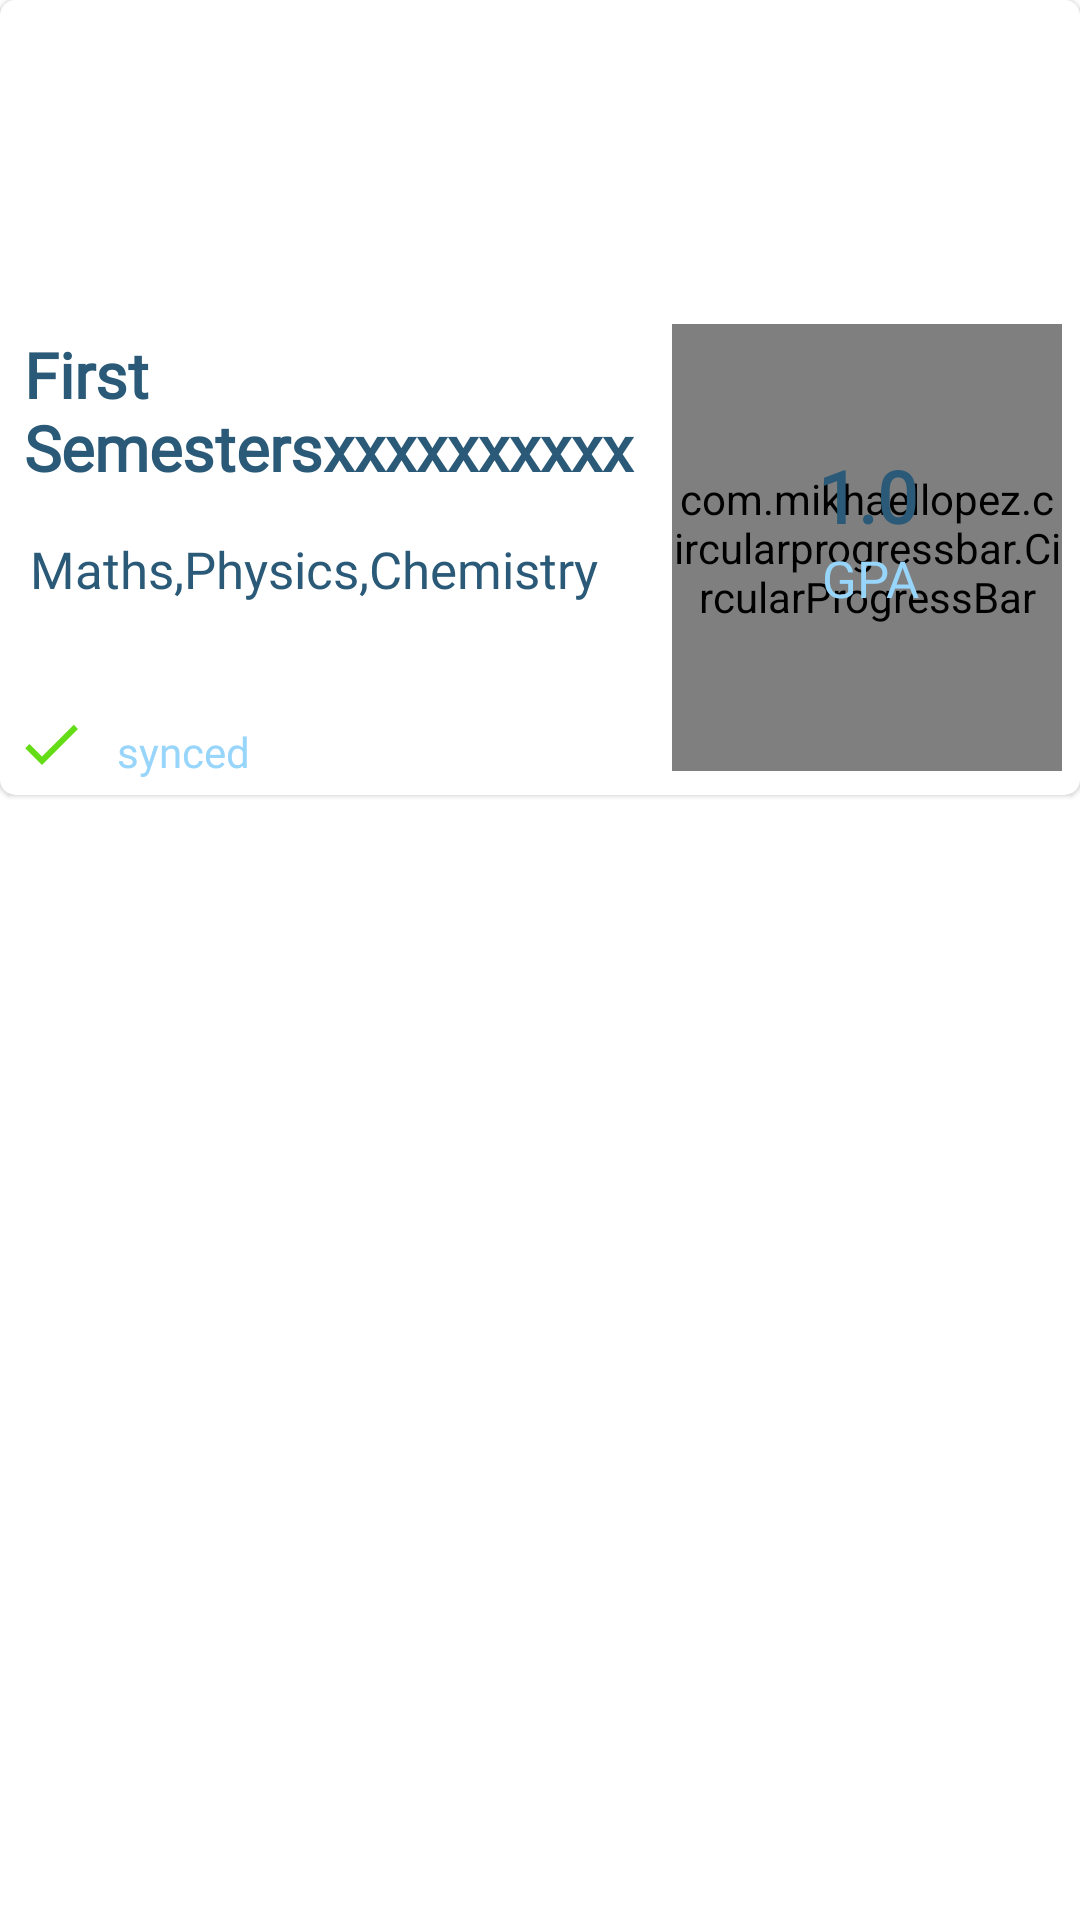

Here is an Android app screen rendered from its layout file. Give the layout XML and the strings, colors and styles it references.
<!-- AndroidManifest.xml: application theme AppTheme -->
<!-- res/layout/best_semester_item.xml -->
<?xml version="1.0" encoding="utf-8"?>
<androidx.constraintlayout.widget.ConstraintLayout xmlns:android="http://schemas.android.com/apk/res/android"
    xmlns:app="http://schemas.android.com/apk/res-auto"
    android:layout_width="match_parent"
    android:layout_height="wrap_content"
    android:layout_margin="10dp"
    android:clickable="false">

    <com.google.android.material.card.MaterialCardView
        android:layout_width="match_parent"
        android:layout_height="wrap_content"
        app:cardBackgroundColor="@android:color/white"
        app:cardCornerRadius="5dp"
        app:layout_constraintBottom_toBottomOf="parent"
        app:layout_constraintEnd_toEndOf="parent"
        app:layout_constraintStart_toStartOf="parent"
        app:layout_constraintTop_toTopOf="parent"
        app:layout_constraintVertical_bias="0.0">

        <androidx.constraintlayout.widget.ConstraintLayout
            android:layout_width="match_parent"
            android:layout_height="match_parent">

            <RelativeLayout
                android:id="@+id/image_parent"
                android:layout_width="match_parent"
                android:layout_height="wrap_content"
                app:layout_constraintBottom_toBottomOf="parent"
                app:layout_constraintEnd_toEndOf="parent"
                app:layout_constraintStart_toStartOf="parent"
                app:layout_constraintTop_toTopOf="parent"
                app:layout_constraintVertical_bias="0.0">

                <ImageView
                    android:id="@+id/best_semester_image"
                    android:layout_width="match_parent"
                    android:layout_height="100dp" />

            </RelativeLayout>

            <View
                android:id="@+id/shine_view"
                android:layout_width="match_parent"
                android:layout_height="150dp"
                android:background="@drawable/shiny_bg"
                android:rotation="360"
                app:layout_constraintStart_toStartOf="@+id/image_parent"
                app:layout_constraintTop_toTopOf="parent" />

            <androidx.constraintlayout.widget.ConstraintLayout
                android:id="@+id/constraintLayout3"
                android:layout_width="match_parent"
                android:layout_height="wrap_content"
                app:layout_constraintBottom_toBottomOf="parent"
                app:layout_constraintEnd_toEndOf="parent"
                app:layout_constraintStart_toStartOf="parent"
                app:layout_constraintTop_toBottomOf="@id/image_parent">


                <TextView
                    android:id="@+id/semesterName"
                    android:layout_width="240dp"
                    android:layout_height="wrap_content"
                    android:layout_marginStart="3dp"
                    android:layout_marginEnd="3dp"
                    android:ellipsize="end"
                    android:fontFamily="@font/product_sans_bold"
                    android:padding="5dp"
                    android:text="First Semestersxxxxxxxxxx"
                    android:textColor="@color/colorPrimary"
                    android:textSize="21sp"
                    android:textStyle="bold"
                    app:layout_constraintBottom_toBottomOf="parent"
                    app:layout_constraintEnd_toEndOf="parent"
                    app:layout_constraintHorizontal_bias="0.0"
                    app:layout_constraintStart_toStartOf="parent"
                    app:layout_constraintTop_toTopOf="parent"
                    app:layout_constraintVertical_bias="0.054" />

                <TextView
                    android:id="@+id/coursesNames"
                    android:layout_width="240dp"
                    android:layout_height="wrap_content"
                    android:layout_below="@id/semesterName"
                    android:fontFamily="@font/product_sans_regular"
                    android:padding="10dp"
                    android:text="Maths,Physics,Chemistry"
                    android:textColor="@color/colorPrimary"
                    android:textSize="17sp"
                    android:textStyle="normal"
                    app:layout_constraintBottom_toBottomOf="parent"
                    app:layout_constraintEnd_toEndOf="parent"
                    app:layout_constraintHorizontal_bias="0.0"
                    app:layout_constraintStart_toStartOf="parent"
                    app:layout_constraintTop_toBottomOf="@+id/semesterName"
                    app:layout_constraintVertical_bias="0.0" />

                <com.google.android.material.textview.MaterialTextView
                    android:id="@+id/tvSynced1"
                    android:layout_width="wrap_content"
                    android:layout_height="wrap_content"
                    android:layout_alignStart="@id/ivSynced"
                    android:layout_alignParentBottom="true"
                    android:fontFamily="@font/product_sans_regular"
                    android:padding="5dp"
                    android:text="synced"
                    android:textColor="@color/colorPrimaryDark"
                    app:layout_constraintBottom_toBottomOf="parent"
                    app:layout_constraintEnd_toEndOf="parent"
                    app:layout_constraintHorizontal_bias="0.0"
                    app:layout_constraintStart_toEndOf="@+id/ivSynced" />

                <ImageView
                    android:id="@+id/ivSynced"
                    android:layout_width="wrap_content"
                    android:layout_height="wrap_content"
                    android:layout_alignParentBottom="true"
                    android:padding="5dp"
                    android:src="@drawable/ic_check"
                    app:layout_constraintBottom_toBottomOf="parent"
                    app:layout_constraintStart_toStartOf="parent"
                    app:layout_constraintTop_toBottomOf="@+id/coursesNames"
                    app:layout_constraintVertical_bias="1.0" />

                <com.mikhaellopez.circularprogressbar.CircularProgressBar
                    android:id="@+id/circularProgressBar"
                    android:layout_width="130dp"
                    android:layout_height="149dp"
                    android:layout_alignParentEnd="true"
                    android:layout_marginStart="16dp"
                    android:layout_marginTop="8dp"
                    android:layout_marginEnd="16dp"
                    android:layout_marginBottom="8dp"
                    app:cpb_background_progressbar_color="@color/colorPrimary"
                    app:cpb_background_progressbar_width="10dp"
                    app:cpb_progress_direction="to_right"
                    app:cpb_progressbar_width="10dp"
                    app:cpb_round_border="false"
                    app:layout_constraintBottom_toBottomOf="parent"
                    app:layout_constraintEnd_toEndOf="parent"
                    app:layout_constraintHorizontal_bias="0.78"
                    app:layout_constraintStart_toEndOf="@+id/semesterName"
                    app:layout_constraintTop_toTopOf="parent" />

                <TextView
                    android:id="@+id/gpa"
                    android:layout_width="wrap_content"
                    android:layout_height="wrap_content"
                    android:layout_alignParentEnd="true"
                    android:fontFamily="@font/product_sans_bold"
                    android:text="1.0"
                    android:textColor="@color/colorPrimary"
                    android:textSize="24sp"
                    android:textStyle="bold"
                    app:layout_constraintBottom_toBottomOf="parent"
                    app:layout_constraintEnd_toEndOf="@+id/circularProgressBar"
                    app:layout_constraintStart_toStartOf="@+id/circularProgressBar"
                    app:layout_constraintTop_toTopOf="@+id/circularProgressBar"
                    app:layout_constraintVertical_bias="0.32999998" />

                <TextView
                    android:id="@+id/gpaTV"
                    android:layout_width="wrap_content"
                    android:layout_height="wrap_content"
                    android:fontFamily="@font/product_sans_regular"
                    android:text="GPA"
                    android:textColor="@color/colorPrimaryDark"
                    android:textSize="17sp"
                    app:layout_constraintBottom_toBottomOf="parent"
                    app:layout_constraintEnd_toEndOf="@+id/circularProgressBar"
                    app:layout_constraintHorizontal_bias="0.511"
                    app:layout_constraintStart_toStartOf="@+id/circularProgressBar"
                    app:layout_constraintTop_toBottomOf="@+id/gpa"
                    app:layout_constraintVertical_bias="0.0" />
            </androidx.constraintlayout.widget.ConstraintLayout>
        </androidx.constraintlayout.widget.ConstraintLayout>


    </com.google.android.material.card.MaterialCardView>
</androidx.constraintlayout.widget.ConstraintLayout>
<!-- resources referenced by this layout -->
<resources>
  <color name="colorPrimary">#2A5A77</color>
  <color name="colorPrimaryDark">#97D5FA</color>
  <!-- drawable ic_check (drawable) -->
  <vector xmlns:android="http://schemas.android.com/apk/res/android"
      android:width="24dp"
      android:height="24dp"
      android:viewportWidth="24"
      android:viewportHeight="24">
      <path
          android:fillColor="@color/progress_color"
          android:pathData="M9,16.17L4.83,12l-1.42,1.41L9,19 21,7l-1.41,-1.41z" />
  </vector>
  <!-- drawable shiny_bg (drawable) -->
  <?xml version="1.0" encoding="utf-8"?>
  <shape xmlns:android="http://schemas.android.com/apk/res/android">
  
      <gradient
          android:centerColor="#AAffffff"
          android:endColor="#00ffffff"
          android:startColor="#00ffffff" />
  </shape>
  <style name="AppTheme" parent="Theme.MaterialComponents.Light.NoActionBar">
          
          <item name="colorPrimary">@color/colorPrimary</item>
          <item name="colorPrimaryDark">@color/colorPrimaryDark</item>
          <item name="colorAccent">@color/colorAccent</item>
      </style>
  <color name="progress_color">#64DD17</color>
  <color name="colorAccent">#00C853</color>
</resources>
